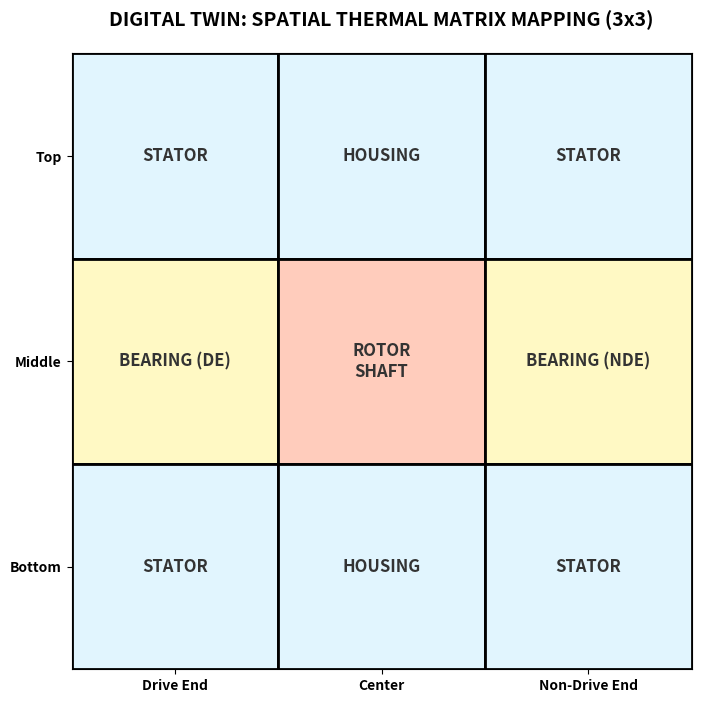

This figure's Python source:
import matplotlib.pyplot as plt
import numpy as np
import os

# Ensure output directory exists
os.makedirs('results/publication_figures', exist_ok=True)

def create_thermal_mapping_visual():
    """Generates a high-resolution IEEE-style mapping of physical sensors to the 3x3 Thermal Matrix."""
    fig, ax = plt.subplots(figsize=(8, 8), dpi=600)
    ax.set_xlim(0, 3)
    ax.set_ylim(0, 3)
    
    # Grid Data (Labels)
    grid = [
        ["STATOR", "HOUSING", "STATOR"],
        ["BEARING (DE)", "ROTOR\nSHAFT", "BEARING (NDE)"],
        ["STATOR", "HOUSING", "STATOR"]
    ]
    
    # Draw the 3x3 Grid
    for i in range(3):
        for j in range(3):
            # Color coding (Central source is hotter)
            color = '#ffccbc' if (i==1 and j==1) else '#fff9c4' if (i==1) else '#e1f5fe'
            
            rect = plt.Rectangle((j, 2-i), 1, 1, facecolor=color, edgecolor='black', linewidth=2)
            ax.add_patch(rect)
            
            # Add text
            ax.text(j+0.5, 2-i+0.5, grid[i][j], 
                    ha='center', va='center', fontsize=12, weight='bold', color='#333333')

    # Formatting
    ax.set_xticks([0.5, 1.5, 2.5])
    ax.set_xticklabels(['Drive End', 'Center', 'Non-Drive End'], fontsize=10, weight='bold')
    ax.set_yticks([0.5, 1.5, 2.5])
    ax.set_yticklabels(['Bottom', 'Middle', 'Top'], fontsize=10, weight='bold')
    
    plt.title("DIGITAL TWIN: SPATIAL THERMAL MATRIX MAPPING (3x3)", fontsize=14, weight='bold', pad=20)
    plt.grid(False)
    
    # Save the figure
    save_path = 'results/publication_figures/thermal_mapping.png'
    plt.savefig(save_path, bbox_inches='tight')
    plt.close()
    print(f"OK Thermal Mapping Visual saved to {save_path}")

if __name__ == "__main__":
    create_thermal_mapping_visual()
